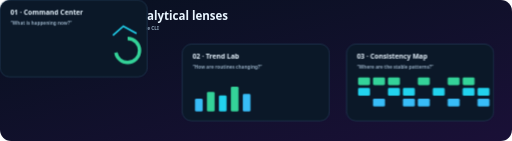
t = 0.00 s
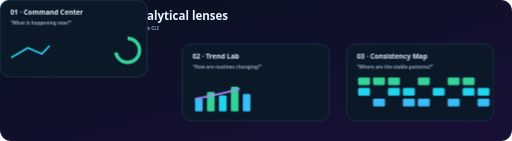
t = 1.67 s
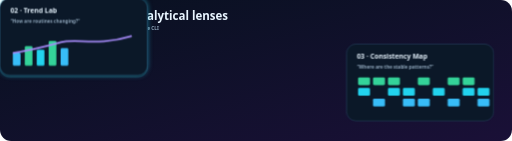
t = 3.33 s
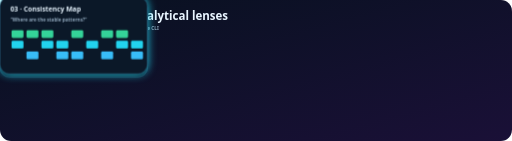
t = 5.00 s
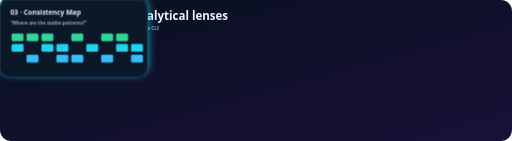
t = 6.67 s
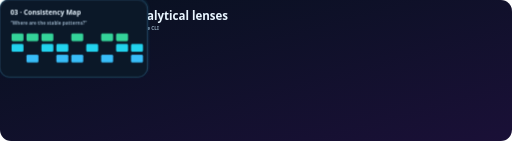
t = 8.33 s

The animated SVG that drew these frames (rendered in a browser with its animation timeline set to each time). Animation: 2 CSS @keyframes rules; one cycle of 10.00 s, repeats indefinitely.

<svg xmlns="http://www.w3.org/2000/svg" width="1200" height="330" viewBox="0 0 1200 330" role="img" aria-labelledby="title desc">
<title id="title">Three NovaFit analytics views</title><desc id="desc">Command Center, Trend Lab, and Consistency Map each answer a different question about local tracking data.</desc>
<defs><linearGradient id="bg" x1="0" y1="0" x2="1" y2="1"><stop stop-color="#07111f"/><stop offset="1" stop-color="#1a1037"/></linearGradient><style>.title{font:800 27px system-ui,"Segoe UI",sans-serif;fill:#e8f5ff}.h{font:800 16px system-ui,"Segoe UI",sans-serif;fill:#e8f5ff}.s{font:600 11px system-ui,"Segoe UI",sans-serif;fill:#91a8bd}.card{fill:#0b1828;stroke:#28445f;stroke-width:1.5}.c1{animation:c 6s ease-in-out infinite}.c2{animation:c 6s ease-in-out 2s infinite}.c3{animation:c 6s ease-in-out 4s infinite}.line{stroke-dasharray:300;stroke-dashoffset:300;animation:l 4s ease-in-out infinite alternate}@keyframes c{0%,30%,100%{transform:translateY(0);filter:none}15%{transform:translateY(-8px);filter:drop-shadow(0 0 12px #22d3ee)}}@keyframes l{to{stroke-dashoffset:0}}@media(prefers-reduced-motion:reduce){.c1,.c2,.c3,.line{animation:none!important}.line{stroke-dashoffset:0}}</style></defs>
<rect width="1200" height="330" rx="26" fill="url(#bg)"/><text x="44" y="47" class="title">One dataset · three analytical lenses</text><text x="44" y="71" class="s">Switch instantly in the GUI or export each view from the CLI</text>
<g transform="translate(42 103)" class="c1"><rect width="345" height="180" rx="22" class="card"/><text x="24" y="35" class="h">01 · Command Center</text><text x="24" y="57" class="s">“What is happening now?”</text><polyline points="26,135 65,112 98,126 138,84 174,102 211,66 249,96 289,61 320,78" fill="none" stroke="#22d3ee" stroke-width="4" class="line"/><circle cx="299" cy="118" r="28" fill="none" stroke="#34d399" stroke-width="8" stroke-dasharray="126 176" transform="rotate(-90 299 118)"/></g>
<g transform="translate(427 103)" class="c2"><rect width="345" height="180" rx="22" class="card"/><text x="24" y="35" class="h">02 · Trend Lab</text><text x="24" y="57" class="s">“How are routines changing?”</text><g transform="translate(30 80)"><rect x="0" y="48" width="18" height="30" rx="3" fill="#38bdf8"/><rect x="28" y="32" width="18" height="46" rx="3" fill="#34d399"/><rect x="56" y="40" width="18" height="38" rx="3" fill="#22d3ee"/><rect x="84" y="20" width="18" height="58" rx="3" fill="#34d399"/><rect x="112" y="37" width="18" height="41" rx="3" fill="#38bdf8"/><path d="M0 48C42 42 75 33 112 23S200 33 280 8" fill="none" stroke="#a78bfa" stroke-width="4" class="line"/></g></g>
<g transform="translate(812 103)" class="c3"><rect width="345" height="180" rx="22" class="card"/><text x="24" y="35" class="h">03 · Consistency Map</text><text x="24" y="57" class="s">“Where are the stable patterns?”</text><g transform="translate(27 78)">
<g fill="#34d399"><rect width="28" height="18" rx="3"/><rect x="35" width="28" height="18" rx="3"/><rect x="70" width="28" height="18" rx="3"/><rect x="140" width="28" height="18" rx="3"/><rect x="210" width="28" height="18" rx="3"/><rect x="245" width="28" height="18" rx="3"/></g><g fill="#22d3ee"><rect y="25" width="28" height="18" rx="3"/><rect x="70" y="25" width="28" height="18" rx="3"/><rect x="105" y="25" width="28" height="18" rx="3"/><rect x="175" y="25" width="28" height="18" rx="3"/><rect x="245" y="25" width="28" height="18" rx="3"/><rect x="280" y="25" width="28" height="18" rx="3"/></g><g fill="#38bdf8"><rect x="35" y="50" width="28" height="18" rx="3"/><rect x="105" y="50" width="28" height="18" rx="3"/><rect x="140" y="50" width="28" height="18" rx="3"/><rect x="210" y="50" width="28" height="18" rx="3"/><rect x="280" y="50" width="28" height="18" rx="3"/></g></g></g>
</svg>
